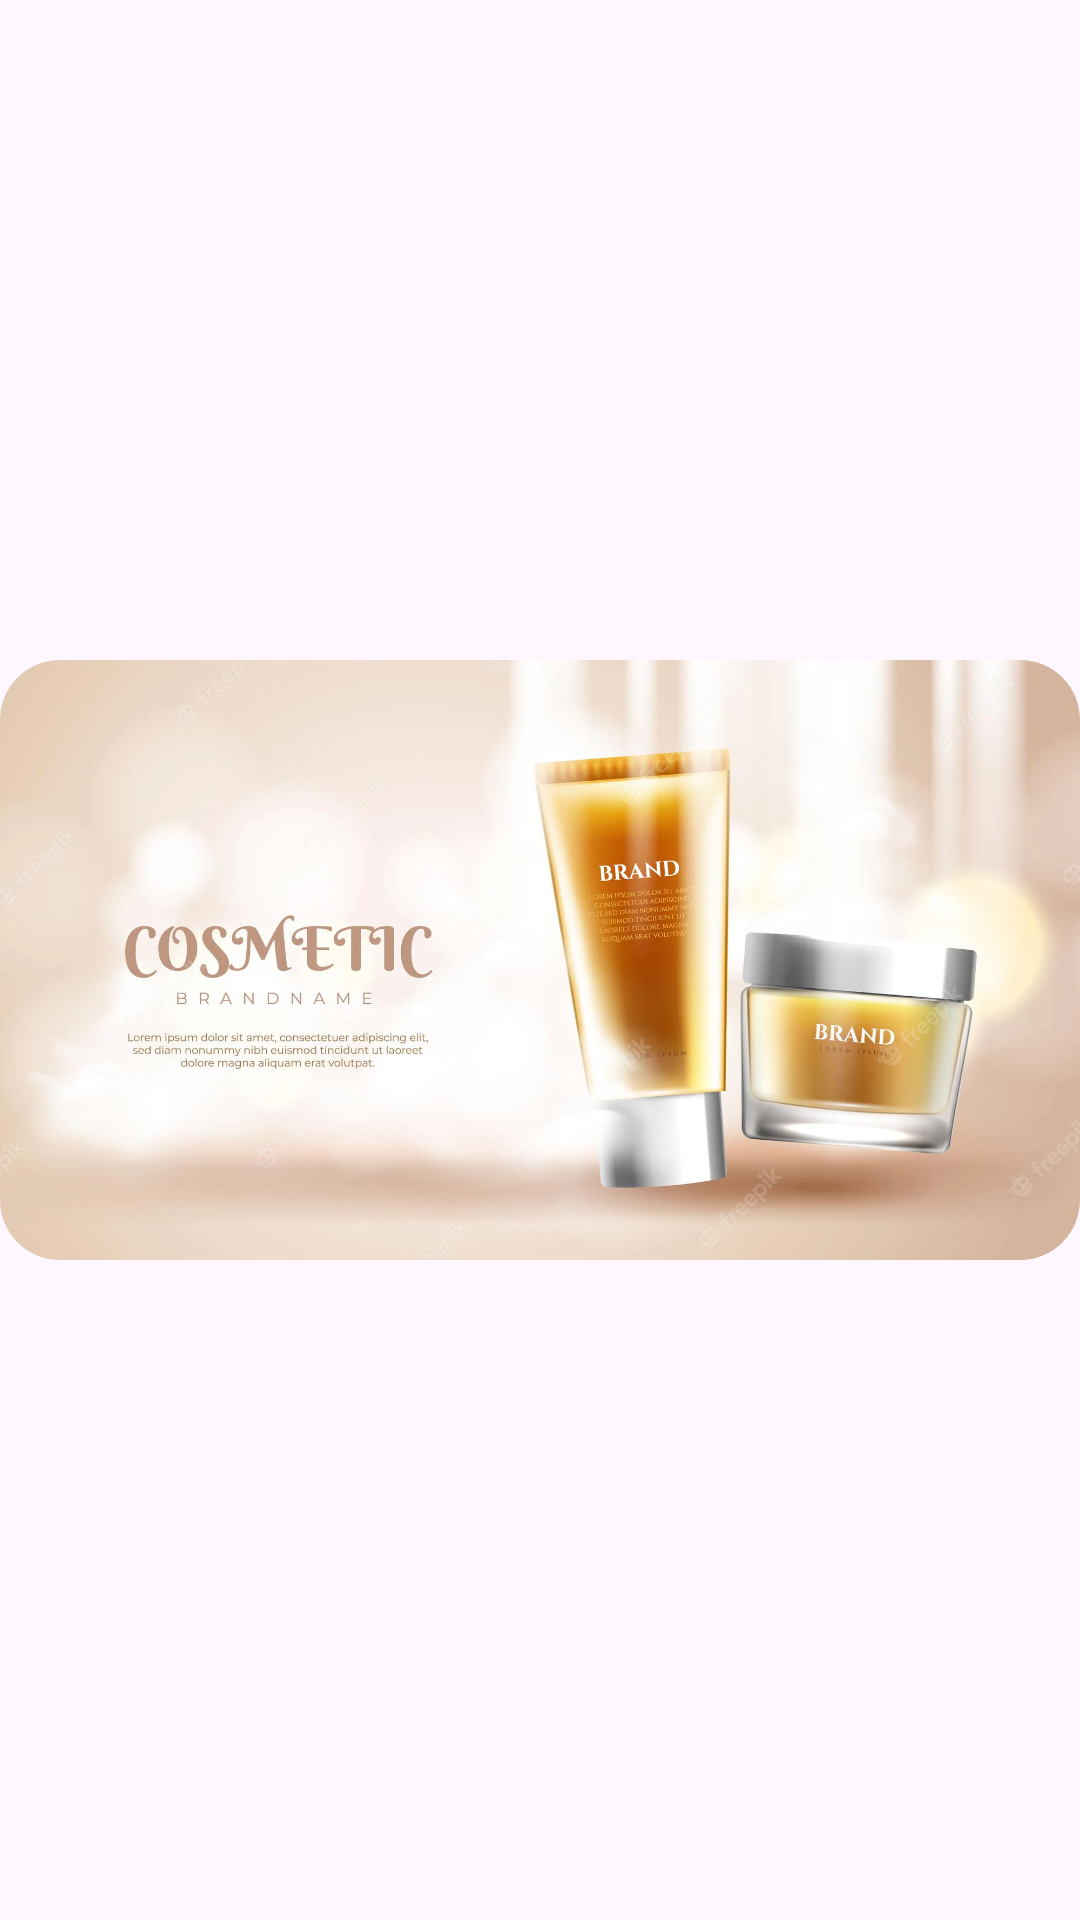

Reconstruct the res/layout file that produces this screen, plus the resources it refers to.
<!-- AndroidManifest.xml: application theme AppTheme -->
<!-- res/layout/cell_banner.xml -->
<?xml version="1.0" encoding="utf-8"?>
<androidx.constraintlayout.widget.ConstraintLayout
    xmlns:android="http://schemas.android.com/apk/res/android"
    xmlns:app="http://schemas.android.com/apk/res-auto"
    android:layout_width="match_parent"
    android:layout_height="match_parent"
    android:layout_marginStart="14dp"
    android:layout_marginEnd="14dp"
    >

    <androidx.cardview.widget.CardView
        android:layout_width="match_parent"
        android:layout_height="wrap_content"
        app:cardElevation="0dp"
        app:cardCornerRadius="20dp"
        app:layout_constraintTop_toTopOf="parent"
        app:layout_constraintEnd_toEndOf="parent"
        app:layout_constraintStart_toStartOf="parent"
        app:layout_constraintBottom_toBottomOf="parent"
        >
        <androidx.constraintlayout.widget.ConstraintLayout
            android:layout_width="match_parent"
            android:layout_height="wrap_content">

            <androidx.appcompat.widget.AppCompatImageView
                android:id="@+id/imageBanner"
                android:layout_width="match_parent"
                android:layout_height="200dp"
                android:scaleType="centerCrop"
                android:src="@drawable/banner"
                app:layout_constraintBottom_toBottomOf="parent"
                app:layout_constraintEnd_toEndOf="parent"
                app:layout_constraintStart_toStartOf="parent"
                app:layout_constraintTop_toTopOf="parent"
                app:layout_constraintVertical_bias="0.0" />

        </androidx.constraintlayout.widget.ConstraintLayout>

    </androidx.cardview.widget.CardView>


</androidx.constraintlayout.widget.ConstraintLayout>
<!-- resources referenced by this layout -->
<resources>
  <!-- drawable banner: webp bitmap (drawable, 101720 bytes) -->
  <style name="AppTheme" parent="Theme.Material3.Light.NoActionBar">
          <item name="colorPrimary">@color/colorPrimary</item>
          <item name="colorPrimaryDark">@color/colorPrimaryVariant</item>
          <item name="colorAccent">@color/colorPrimary</item>
      </style>
  <color name="colorPrimary">#002581</color>
  <color name="colorPrimaryVariant">#022C93</color>
</resources>
